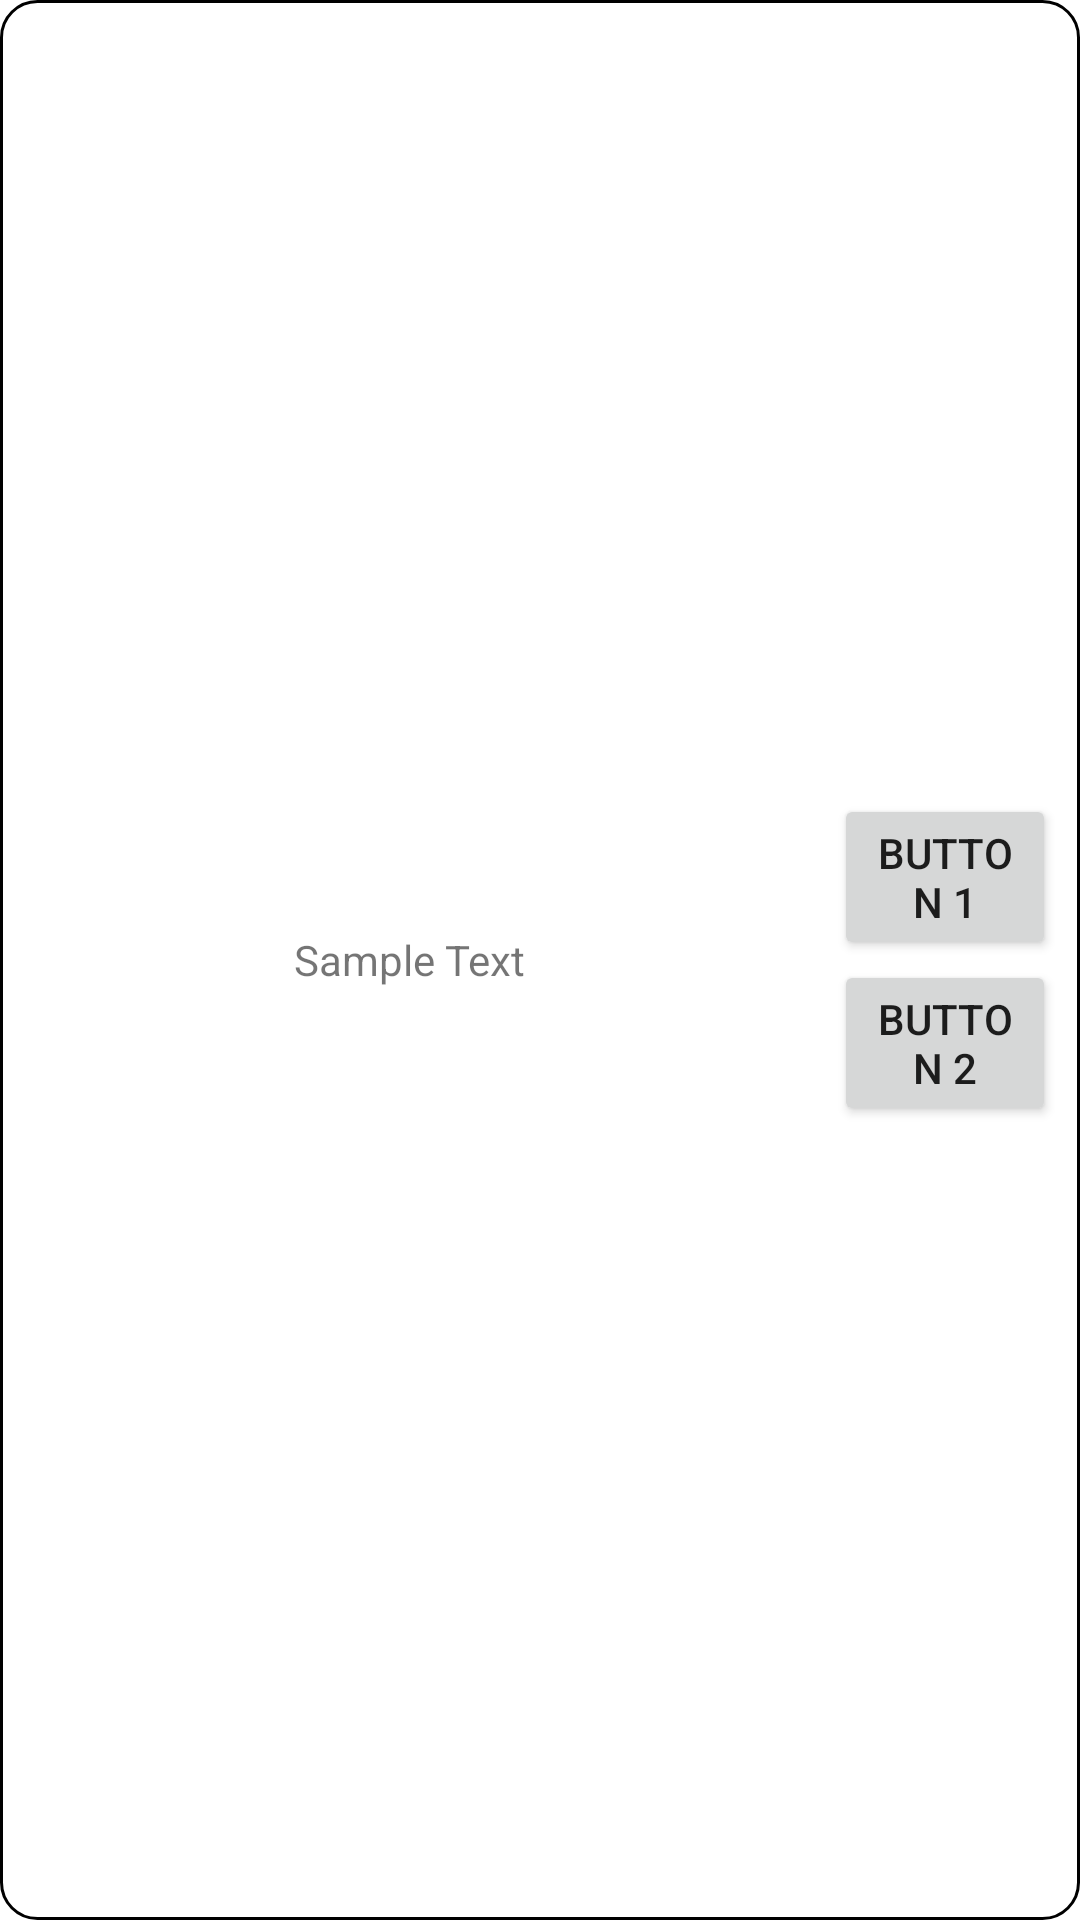

Here is an Android app screen rendered from its layout file. Give the layout XML and the strings, colors and styles it references.
<!-- AndroidManifest.xml: application theme Theme.RemoteManager -->
<!-- res/layout/device.xml -->
<?xml version="1.0" encoding="utf-8"?>
<LinearLayout xmlns:android="http://schemas.android.com/apk/res/android"
    xmlns:app="http://schemas.android.com/apk/res-auto"
    android:layout_width="match_parent"
    android:layout_height="match_parent"
    android:gravity="center"
    android:orientation="vertical"
    android:background="@drawable/rounded_outline">

    <LinearLayout
        android:layout_width="match_parent"
        android:layout_height="wrap_content"
        android:orientation="horizontal"
        android:gravity="center">

        <ImageView
            android:id="@+id/logoImageView"
            android:layout_width="0dp"
            android:layout_height="wrap_content"
            android:layout_weight="1"
            android:padding="8dp"
            app:srcCompat="@drawable/tux" />

        <TextView
            android:id="@+id/textView"
            android:layout_width="0dp"
            android:layout_height="wrap_content"
            android:layout_weight="2"
            android:padding="8dp"
            android:text="Sample Text" />

        <LinearLayout
            android:layout_width="0dp"
            android:layout_height="wrap_content"
            android:layout_weight="1"
            android:padding="8dp"
            android:orientation="vertical">

            <Button
                android:id="@+id/button1"
                android:layout_width="match_parent"
                android:layout_height="wrap_content"
                android:text="Button 1" />

            <Button
                android:id="@+id/button2"
                android:layout_width="match_parent"
                android:layout_height="wrap_content"
                android:text="Button 2" />
        </LinearLayout>
    </LinearLayout>
</LinearLayout>
<!-- resources referenced by this layout -->
<resources>
  <!-- drawable rounded_outline (drawable) -->
  <shape xmlns:android="http://schemas.android.com/apk/res/android"
      android:shape="rectangle">
      
      <solid android:color="?attr/colorSurfaceVariant" />
      <stroke
          android:width="1dp"
          android:color="?attr/colorOutline" />
      <corners android:radius="12dp" />
  </shape>
  <style name="Theme.RemoteManager" parent="Theme.MaterialComponents.DayNight.NoActionBar">
          <item name="colorPrimary">@color/purple_500</item>
          <item name="colorPrimaryVariant">@color/purple_700</item>
          <item name="colorOnPrimary">@color/white</item>
          <item name="colorSecondary">@color/teal_200</item>
          <item name="colorSecondaryVariant">@color/teal_700</item>
          <item name="colorOnSecondary">@color/black</item>
          <item name="android:statusBarColor">?attr/colorPrimaryVariant</item>
          <item name="android:windowDrawsSystemBarBackgrounds">true</item>
          <item name="android:windowTranslucentStatus">false</item>
      </style>
  <!-- not gathered from this repository: default colours our renderer supplied (Android Studio template values) -->
  <color name="purple_500">#FF6200EE</color>
  <color name="purple_700">#FF3700B3</color>
  <color name="teal_200">#FF03DAC5</color>
  <color name="teal_700">#FF018786</color>
  <color name="black">#FF000000</color>
  <color name="white">#FFFFFFFF</color>
</resources>
